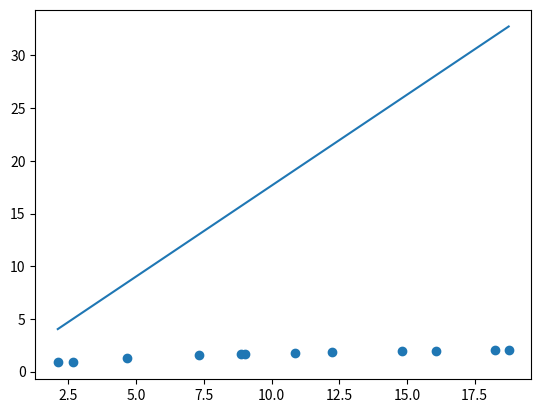

This chart was generated by the following Python code:
import numpy as np

#BEST_POLY

def best_poly(x, y, grau=1):
    k = grau + 1
    A = [[0 for _ in range(k)] for _ in range(k)]
    B = [sum(y)]
    n = len(x)
    cache = {}
    for i in range(k):
        for j in range(k):
            p=i+j
            if p == 0:
                A[0][0] = n
                continue
            if p not in cache:
                cache[p] = sum([xi ** p for xi in x])
            A[i][j] = cache[p]
        if i > 0:
            B.append(sum([yi * xi ** i for xi, yi in zip(x, y)]))
    return np.linalg.solve(A, B)


def poly(x, coefs):
    s = coefs[0]
    for i, ci in enumerate(coefs[1:], 1):
        s += ci * x ** i
    return s

def build_func(coefs):
    def temp(x):
        return poly(x, coefs)
    return temp


def modelo(x):
    a, b = -10, 10
    erro = a + (b - a) * np.random.random()
    return 2 + 2.34 * x - 1.86 * x ** 2 - 3.21 * x ** 3 + erro


if __name__ == '__main__':
    

    x = [2.106, 2.6708, 4.6467, 7.3103, 8.874, 9.0225, 10.8809, 12.2423, 14.8024, 16.0894, 18.241, 18.755]
    y = [0.8735, 0.869, 1.2703, 1.5698, 1.6509, 1.7198, 1.7545, 1.8541, 1.9695, 1.9403, 2.0356, 2.0254]
    values = [9.3423, 9.9071, 11.5857]

    y_ = []
    for xi in y:
        y_.append(1/xi)
    
    x_ = []
    for yi in x:
        x_.append(1/yi)

    grau = 1

    coefs = best_poly(x_, y_, grau)

    grau = 1

    a0, a1 = best_poly(x_, y_, grau)

    a = 1/a0
    b = a1 * a


    p = build_func(coefs)

    n = len(coefs)

    for xi in range(n):
        print(f'a{xi} = [{coefs[xi]}]')

    print(f'a = {a} b = {b}')

    n = len(values)
    for xi in range(n):
        print(f'y(x{xi+1}) = {a*(values[xi]/(values[xi] + b))}')


    import matplotlib.pyplot as plt

    plt.scatter(x, y)

    t = np.linspace(min(x), max(x), 200)
    pt = [p(ti) for ti in t]

    plt.plot(t, pt)
    plt.savefig('best_poly.png')